The GitHub repository zakuangyong/yolov11-view-cls-train contains a labelled image folder "car-view-cls" with 8 categories: back, back left side 45 degrees, back right side 45 degrees, front, front left side 45 degrees, front right side 45 degrees, left side, right side. Examples follow, each with its label.

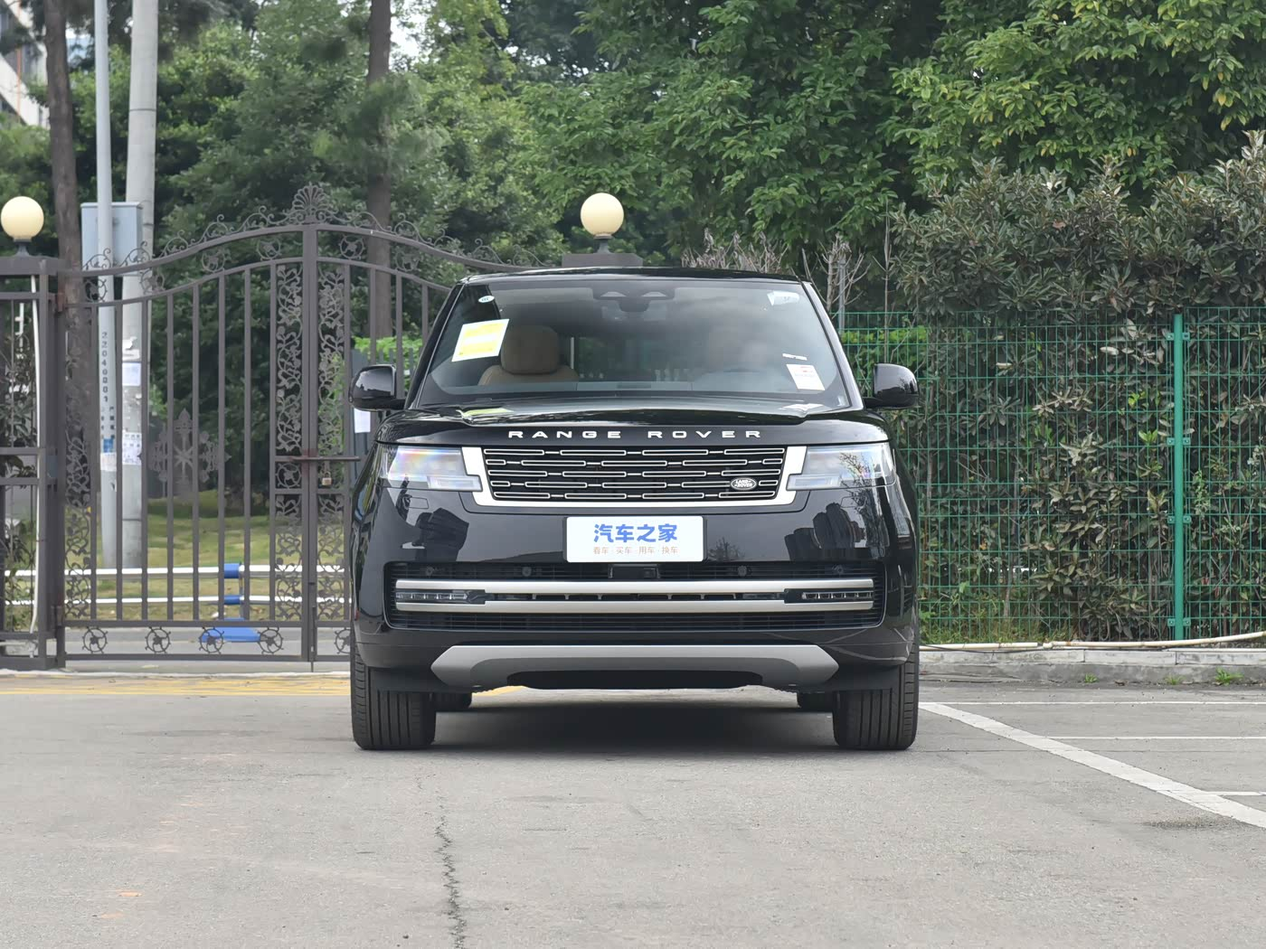
Label: front

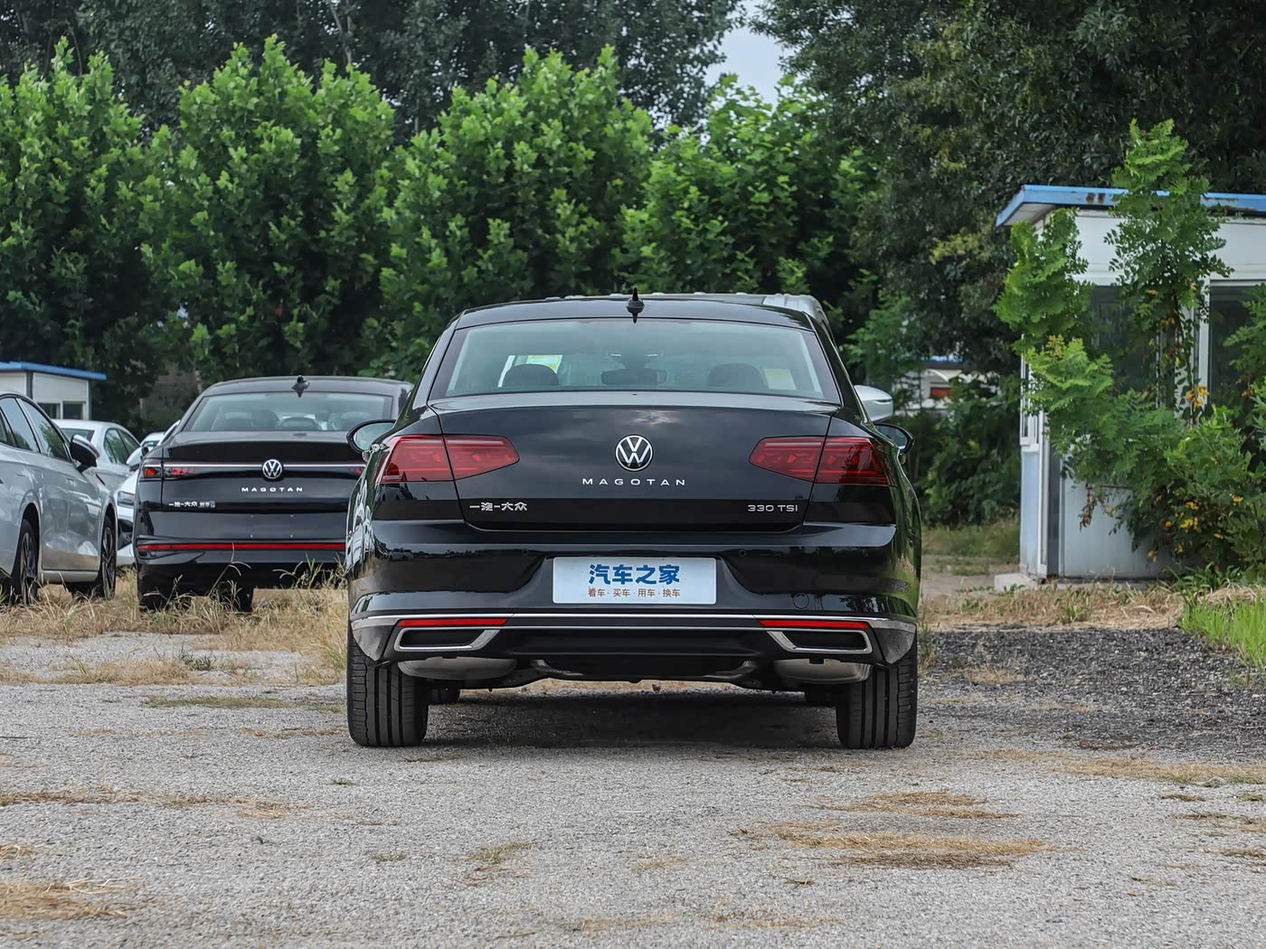
Label: back

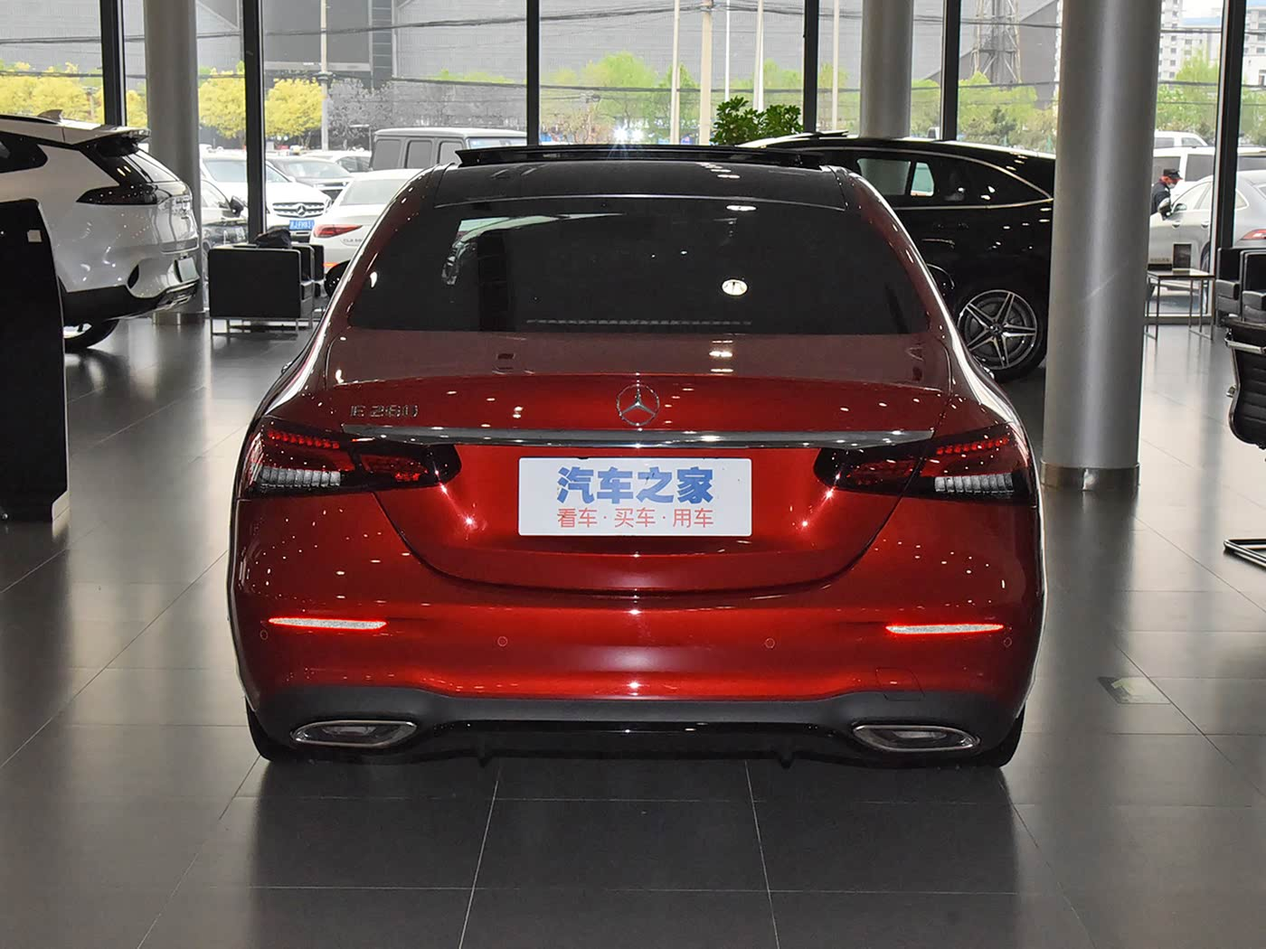
Label: back

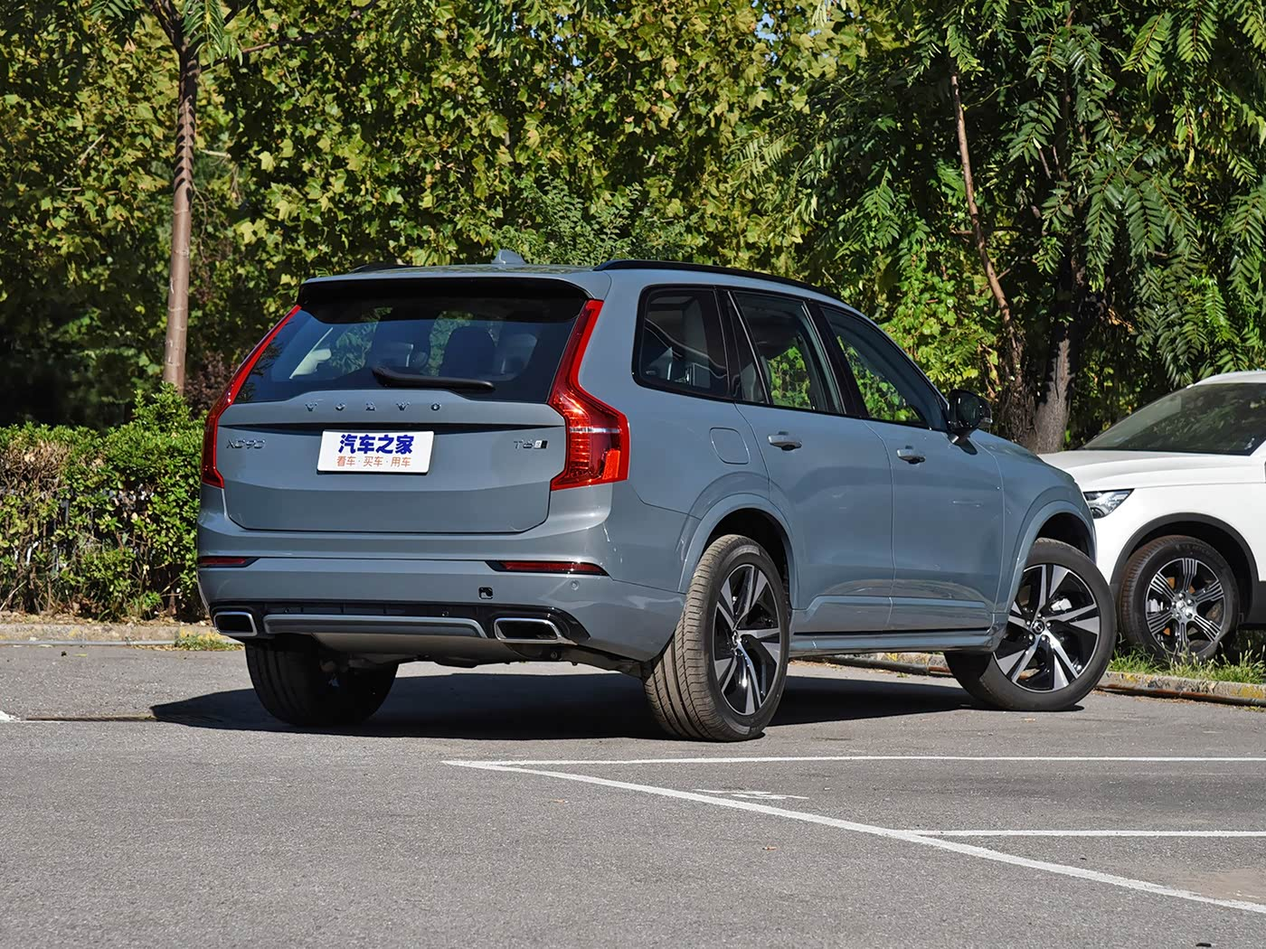
Label: back right side 45 degrees

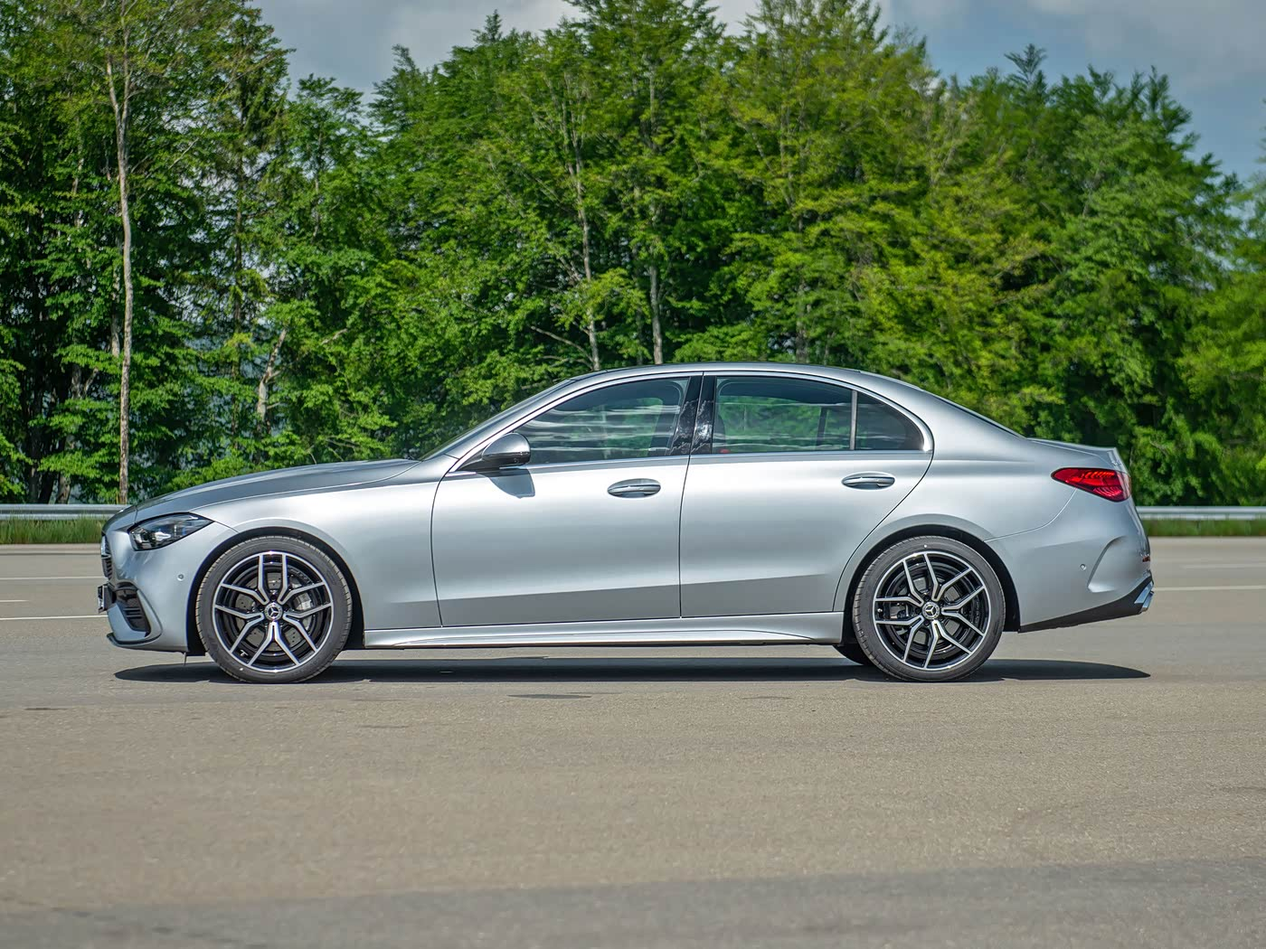
Label: left side

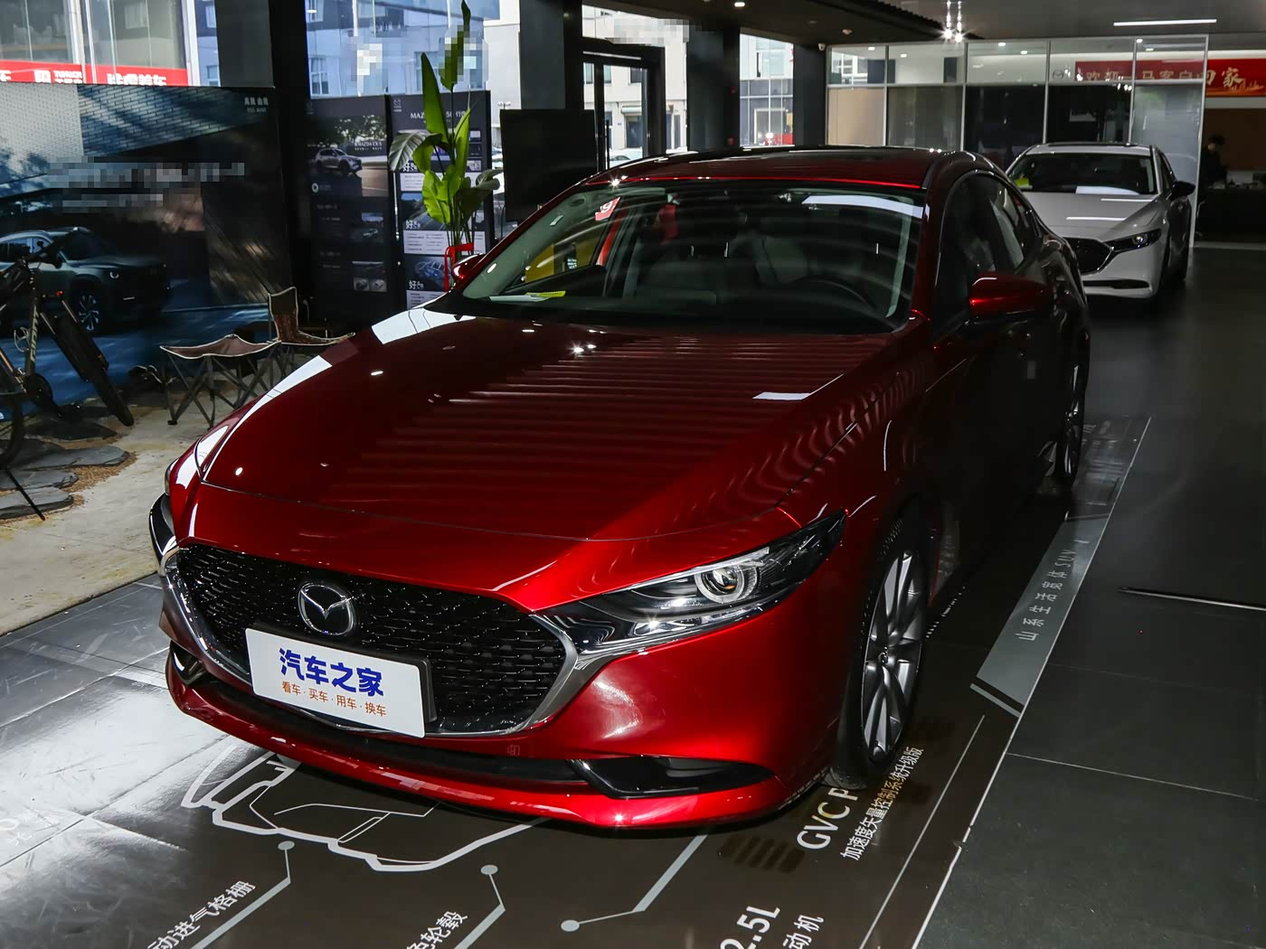
Label: front left side 45 degrees
